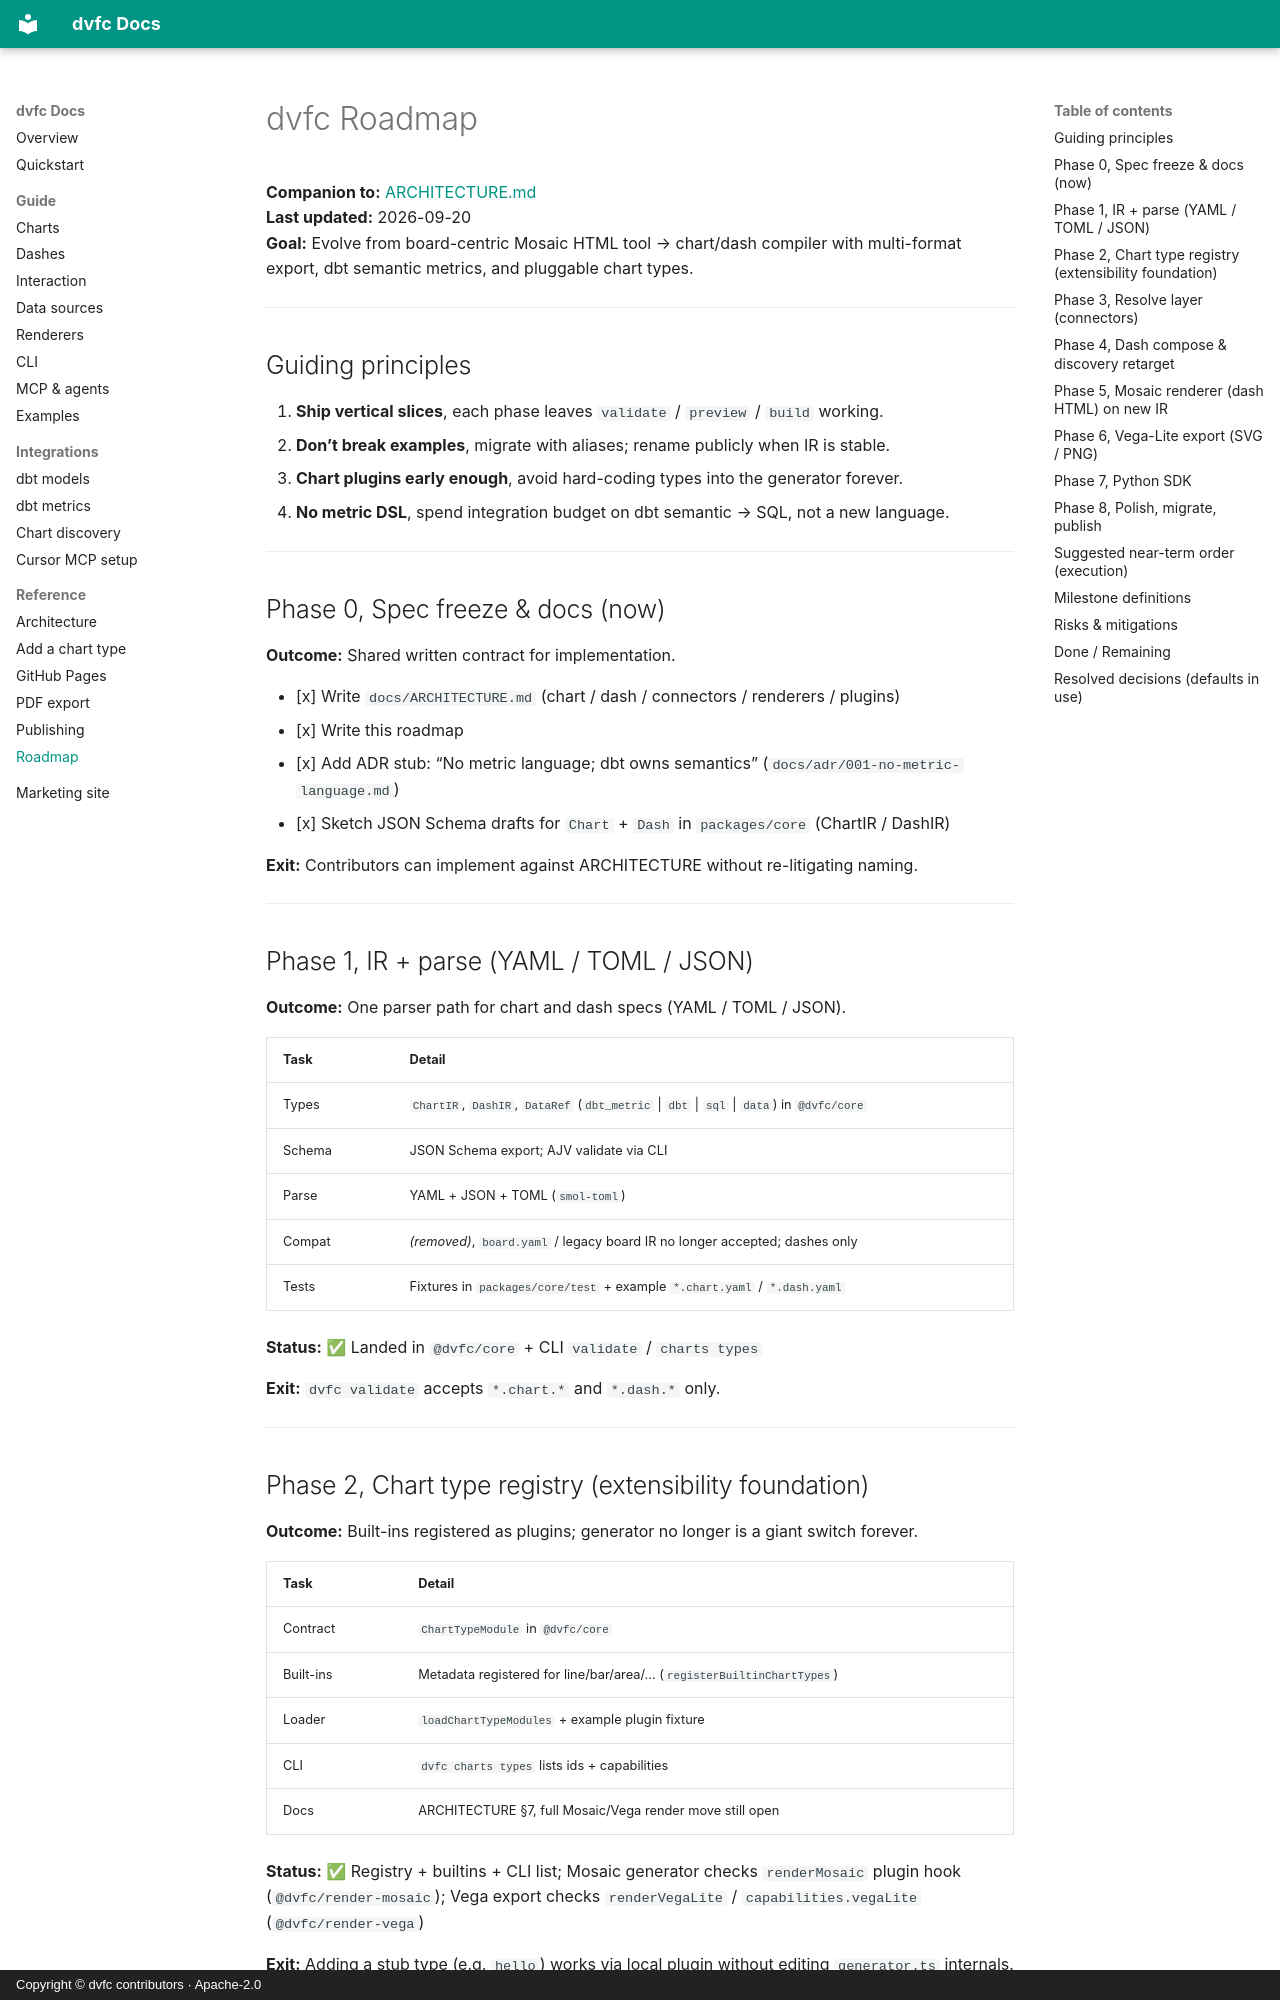

repository: KobaKhit/dvfc · page: ROADMAP/index.html · generator: mkdocs · copyright: Copyright © dvfc contributors · Apache-2.0

# dvfc Roadmap

**Companion to:** [ARCHITECTURE.md](./ARCHITECTURE.md)  
**Last updated:** 2026-09-20  
**Goal:** Evolve from board-centric Mosaic HTML tool → chart/dash compiler with multi-format export, dbt semantic metrics, and pluggable chart types.

---

## Guiding principles

1. **Ship vertical slices**, each phase leaves `validate` / `preview` / `build` working.  
2. **Don’t break examples**, migrate with aliases; rename publicly when IR is stable.  
3. **Chart plugins early enough**, avoid hard-coding types into the generator forever.  
4. **No metric DSL**, spend integration budget on dbt semantic → SQL, not a new language.

---

## Phase 0, Spec freeze & docs (now)

**Outcome:** Shared written contract for implementation.

- [x] Write `docs/ARCHITECTURE.md` (chart / dash / connectors / renderers / plugins)  
- [x] Write this roadmap  
- [x] Add ADR stub: “No metric language; dbt owns semantics” (`docs/adr/001-no-metric-language.md`)  
- [x] Sketch JSON Schema drafts for `Chart` + `Dash` in `packages/core` (ChartIR / DashIR)

**Exit:** Contributors can implement against ARCHITECTURE without re-litigating naming.

---

## Phase 1, IR + parse (YAML / TOML / JSON)

**Outcome:** One parser path for chart and dash specs (YAML / TOML / JSON).

| Task | Detail |
|------|--------|
| Types | `ChartIR`, `DashIR`, `DataRef` (`dbt_metric` \| `dbt` \| `sql` \| `data`) in `@dvfc/core` |
| Schema | JSON Schema export; AJV validate via CLI |
| Parse | YAML + JSON + TOML (`smol-toml`) |
| Compat | *(removed)*, `board.yaml` / legacy board IR no longer accepted; dashes only |
| Tests | Fixtures in `packages/core/test` + example `*.chart.yaml` / `*.dash.yaml` |

**Status:** ✅ Landed in `@dvfc/core` + CLI `validate` / `charts types`

**Exit:** `dvfc validate` accepts `*.chart.*` and `*.dash.*` only.

---

## Phase 2, Chart type registry (extensibility foundation)

**Outcome:** Built-ins registered as plugins; generator no longer is a giant switch forever.

| Task | Detail |
|------|--------|
| Contract | `ChartTypeModule` in `@dvfc/core` |
| Built-ins | Metadata registered for line/bar/area/… (`registerBuiltinChartTypes`) |
| Loader | `loadChartTypeModules` + example plugin fixture |
| CLI | `dvfc charts types` lists ids + capabilities |
| Docs | ARCHITECTURE §7, full Mosaic/Vega render move still open |

**Status:** ✅ Registry + builtins + CLI list; Mosaic generator checks `renderMosaic` plugin hook (`@dvfc/render-mosaic`); Vega export checks `renderVegaLite` / `capabilities.vegaLite` (`@dvfc/render-vega`)

**Exit:** Adding a stub type (e.g. `hello`) works via local plugin without editing `generator.ts` internals.

---
